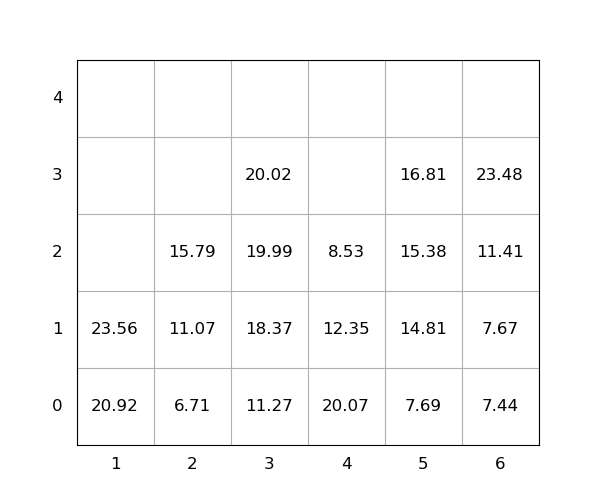

The data file committed next to this chart (first rows):
idx, loc_x, loc_y, loc_z, weight, seq, emerg, reloc, size(ft)
1, 5, 0, 0, 7.69, 0, 0, 0, 20
2, 3, 0, 0, 11.27, 0, 0, 0, 20
3, 4, 0, 0, 20.07, 0, 0, 1.0, 20
4, 5, 0, 1, 14.81, 0, 0, 0, 20
5, 1, 0, 0, 20.92, 0, 0, 0, 20
6, 3, 0, 1, 18.37, 0, 0, 0, 20
7, 5, 0, 2, 15.38, 0, 0, 0, 20
8, 4, 0, 1, 12.35, 1, 0, 1.0, 20
9, 4, 0, 2, 8.53, 2, 0, 1.0, 20
10, 6, 0, 0, 7.44, 3, 0, 0, 20
11, 3, 0, 2, 19.99, 4, 0, 0, 20
12, 6, 0, 1, 7.67, 5, 0, 0, 20
13, 1, 0, 1, 23.56, 6, 0, 0, 20
14, 2, 0, 0, 6.71, 7, 0, 0, 20
15, 5, 0, 3, 16.81, 8, 0, 0, 20
16, 2, 0, 1, 11.07, 9, 0, 0, 20
17, 6, 0, 2, 11.41, 10, 0, 0, 20
18, 6, 0, 3, 23.48, 11, 0, 0, 20
19, 3, 0, 3, 20.02, 12, 0, 0, 20
20, 2, 0, 2, 15.79, 13, 0, 0, 20
